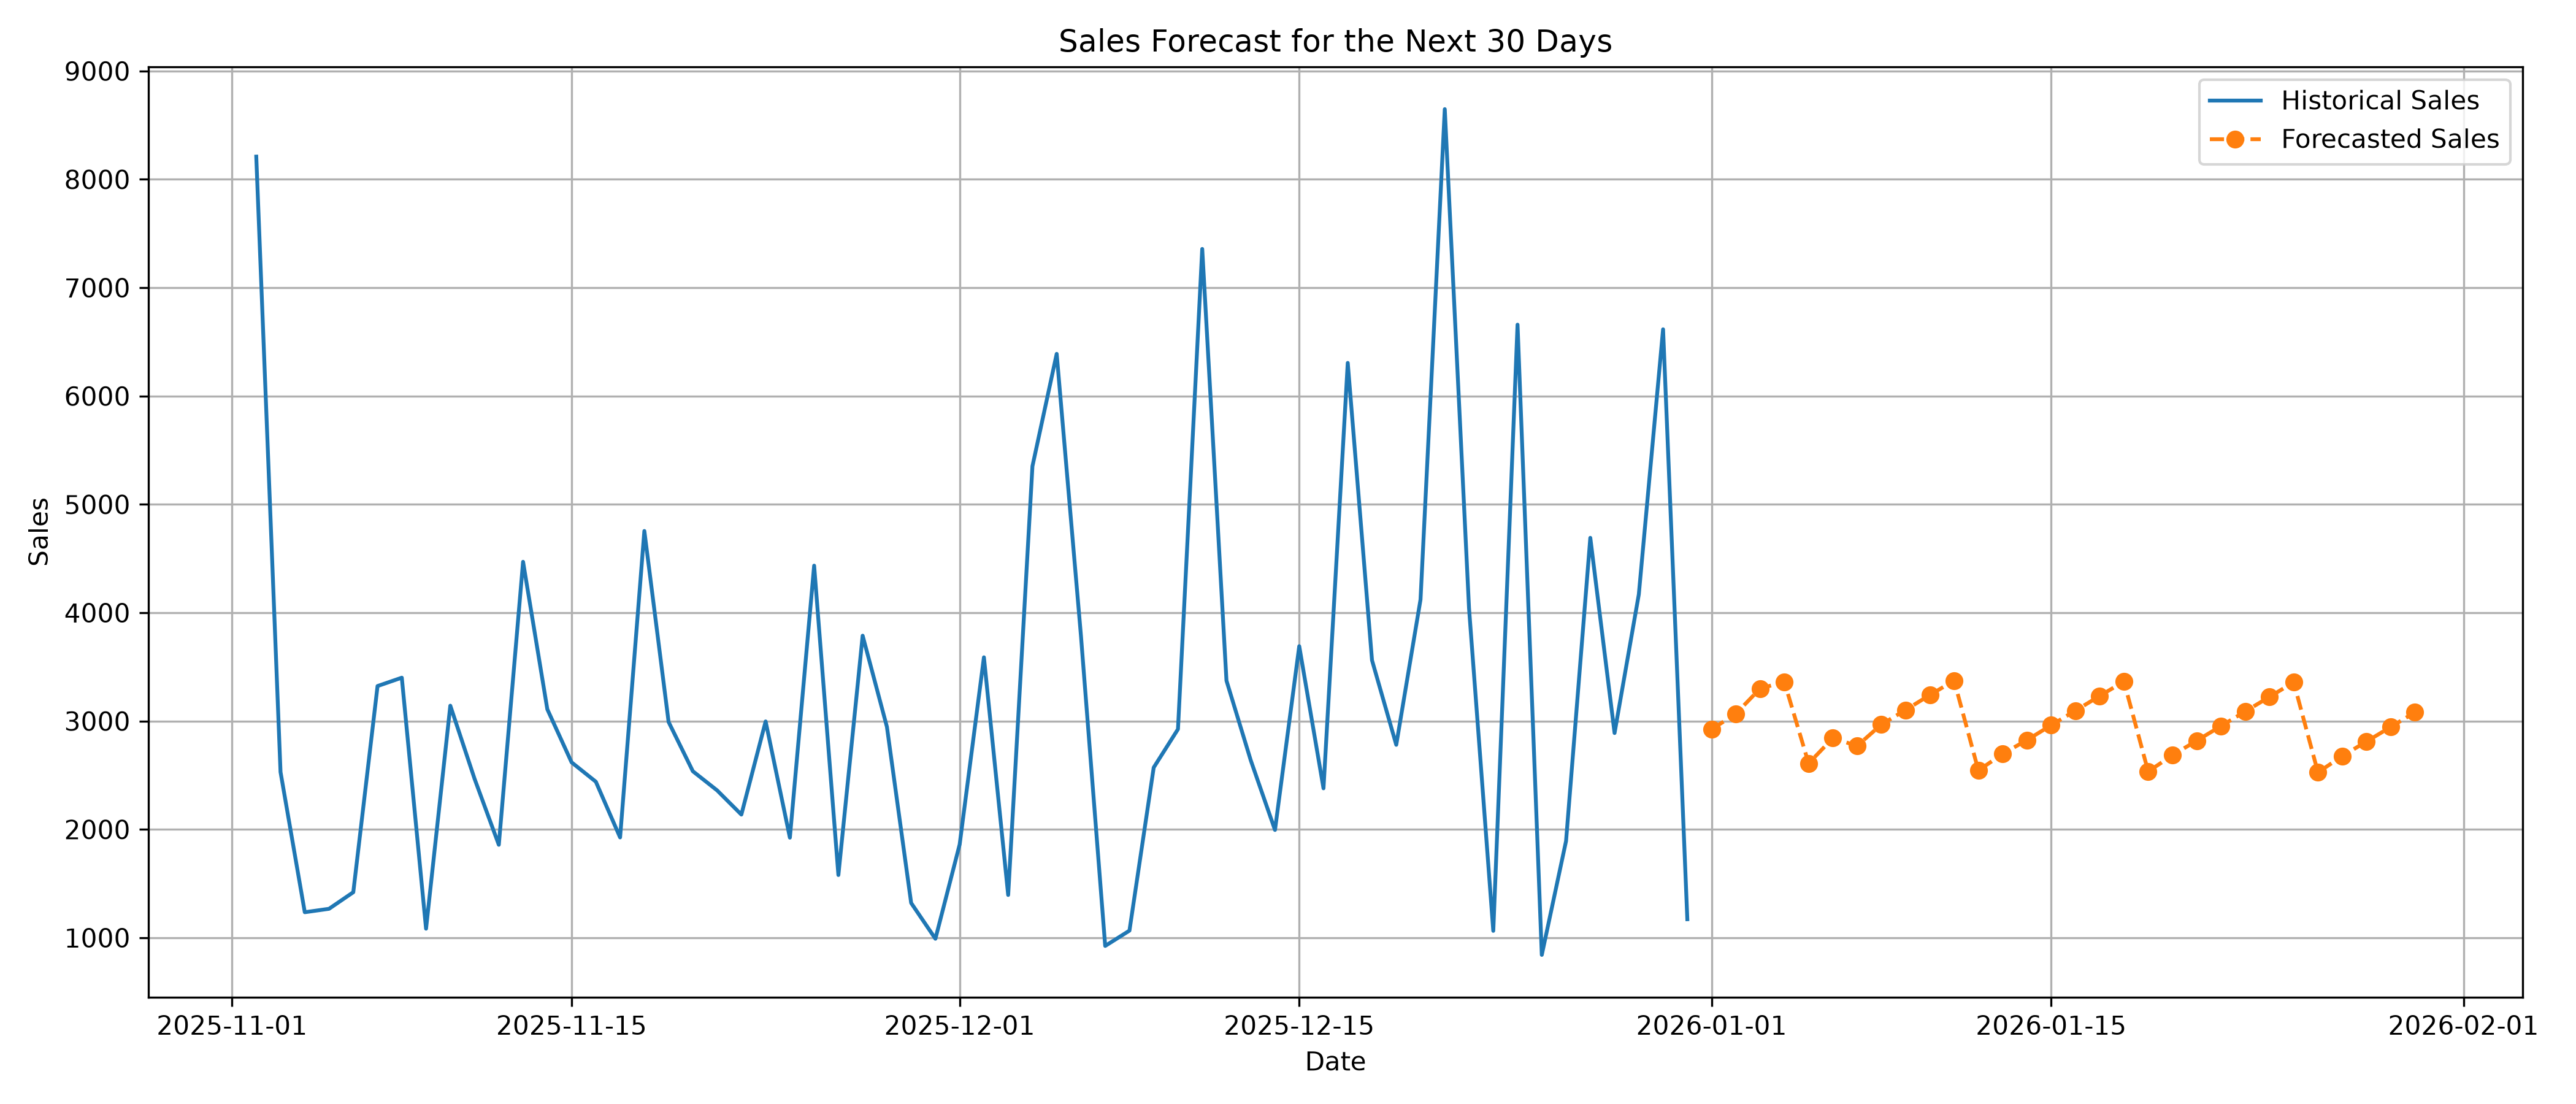

The data file committed next to this chart (first rows):
Date, Predicted Sales
2026-01-01, 2924
2026-01-02, 3067
2026-01-03, 3300
2026-01-04, 3362
2026-01-05, 2609
2026-01-06, 2843
2026-01-07, 2771
2026-01-08, 2968
2026-01-09, 3103
2026-01-10, 3241
2026-01-11, 3373
2026-01-12, 2544
2026-01-13, 2697
2026-01-14, 2824
2026-01-15, 2962
2026-01-16, 3096
2026-01-17, 3231
2026-01-18, 3366
2026-01-19, 2534
2026-01-20, 2685
2026-01-21, 2819
2026-01-22, 2954
2026-01-23, 3089
2026-01-24, 3223
2026-01-25, 3358
2026-01-26, 2526
2026-01-27, 2677
2026-01-28, 2811
2026-01-29, 2946
2026-01-30, 3081
